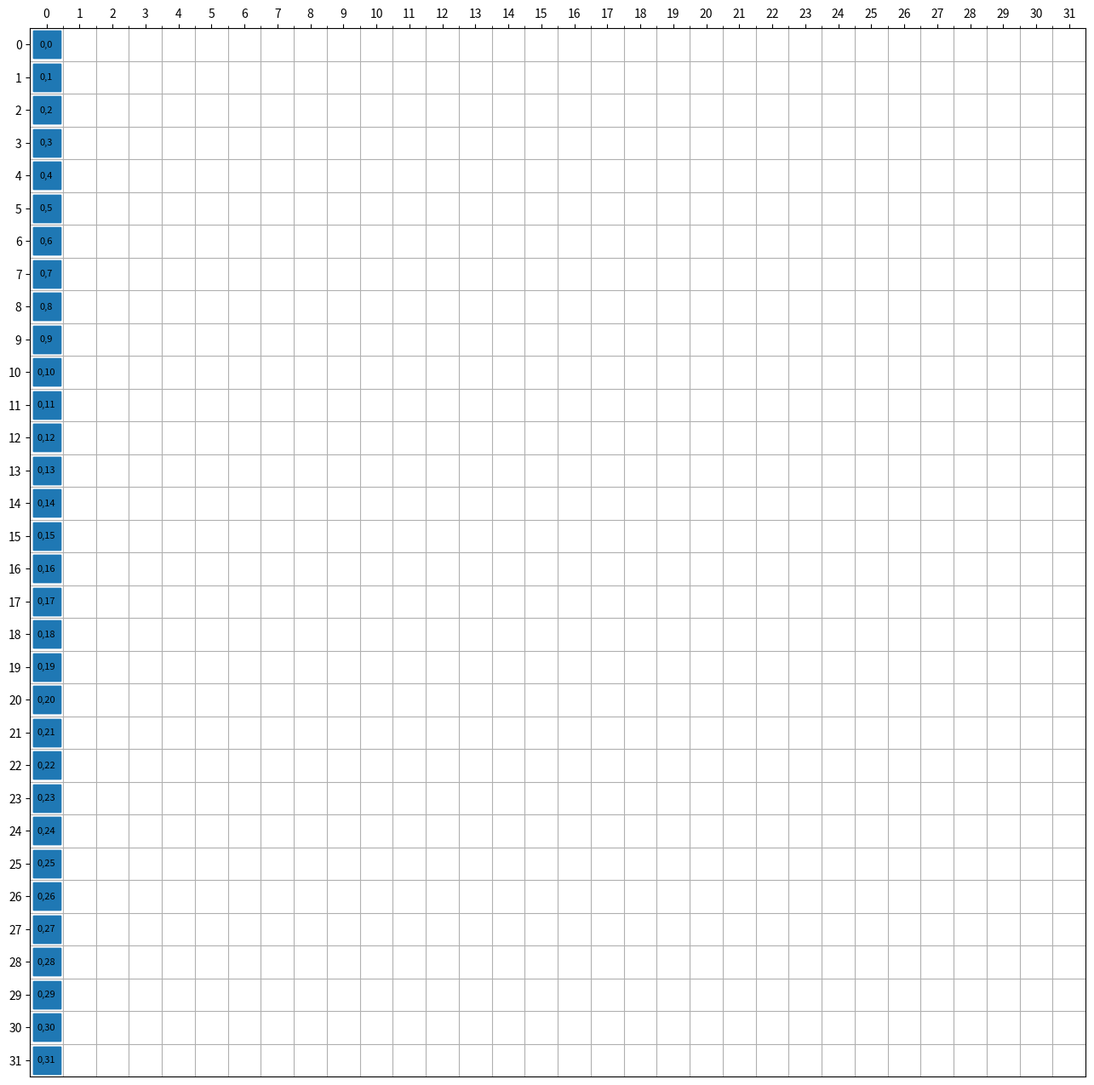

This figure's Python source:
import matplotlib.animation
import networkx as nx
import matplotlib.pyplot as plt
import numpy as np

"""
Keeping this as reference, because while this works very efficiently for drawing on intervals using the 
    funcAnimation method of matplotlib, and implements blitting to only redraw the changed elements, so that
    its more efficient - unfortunately it is blocking.
    
We want this to be a method that the network can call, in order to render it's current form, just like the network
    backend can call the simulation renderer to view how it performs. 
    
With this implementation, that wouldn't work since this is blocking and is calling update every iteration - 
    while we could call the network each iteration of update(), this wouldn't scale well since it would require
    the network to be a subclass, encapsulated in the animator, and therefore require the animator wrapper.
    
And while the added efficiency is nice, our priority is network first, not animation first - we can deal with a little
    slower animation times and just render it every 5th frame or whathaveyou.
"""

# USEFUL BITS OF CODE
# self.G.add_edges_from(
#     [('A', 'B'), ('A', 'C'), ('D', 'B'), ('E', 'C'), ('E', 'F'),
#      ('B', 'H'), ('B', 'G'), ('B', 'F'), ('C', 'G'), ('C', 'E')])
#
# val_map = {'A': 1.0,
#            'D': 0.5714285714285714,
#            'H': 0.0}
#
# Specify the edges you want here
# #self.red_edges = [('A', 'C'), ('E', 'C'), ('C', 'E')]
# self.edge_colours = ['black' if not edge in self.red_edges else 'red'
#                      for edge in self.G.edges()]
# self.black_edges = [edge for edge in self.G.edges() if edge not in self.red_edges]
# self.values = [val_map.get(node, 0.25) for node in self.G.nodes()]
# nx.draw_networkx_edges(self.G, pos, edgelist=self.red_edges, edge_color='r', arrows=True, ax=ax)
# nx.draw_networkx_edges(self.G, pos, edgelist=self.black_edges, arrows=False, ax=ax)

"""
Class to handle animations and rendering of networks, so that at any point it can be updated to view the evolving
network.

As input, takes data about how large the network will be. 

"""
class NetworkAnimator():
    def __init__(self, net, s):
        # pos = nx.spring_layout(G)
        self.n = n
        self.nodes = [f"{i//n},{i%n}" for i in range(n)]
        self.node_idxs = [(i//n, i%n) for i in range(n)]
        self.G = nx.DiGraph()
        self.G.add_nodes_from(self.nodes)
        #val_map = {'A':1.0}

        self.fig, self.ax = plt.subplots(figsize=(n // 2, n // 2))

        #self.ax.clear()
        #pos = {'A': (1, num), 'B': (3, 3), 'C': (1, 2), 'D': (5, 2), 'E': (6, 1), 'F': (9, 0), 'G': (3, 1), 'H': (4, 4)}
        pos = {node:node_i for node,node_i in zip(self.nodes, self.node_idxs)}
        #self.nptr = nx.draw_networkx_nodes(self.G, pos, cmap=plt.get_cmap('jet'), node_size=500, node_shape='s', ax=self.ax)
        nx.draw_networkx_labels(self.G, pos, font_size=8)

        # Plot metadata / config
        #self.ax.set_title("Frame %d:    "%(num+1), fontweight="bold")
        self.ax.tick_params(left=True, top=True, labelleft=True, labeltop=True)
        self.ax.set_xticks(np.arange(n))
        self.ax.set_yticks(np.arange(n))
        self.ax.set_xlim((-.5,n-.5))
        self.ax.set_ylim((-.5,n-.5))
        self.ax.invert_yaxis()
        self.ax.xaxis.tick_top()
        self.ax.xaxis.set_minor_locator(matplotlib.ticker.FixedLocator(np.arange(n-1)+0.5))
        self.ax.yaxis.set_minor_locator(matplotlib.ticker.FixedLocator(np.arange(n-1)+0.5))
        self.ax.grid(which='minor')
        self.num = 0

    def update(self, num):
        print("update")
        self.node_idxs2 = [(i//n+num%n, i%n) for i in range(n)]
        pos = {node:node_i for node,node_i in zip(self.nodes, self.node_idxs2)}
        if num == 10:
            self.G.add_node("A")
        if num >= 10 and num < 20:
            pos["A"] = (14, 14)

        if num == 20:
            self.G.remove_node("A")



        self.nptr = nx.draw_networkx_nodes(self.G, pos, cmap=plt.get_cmap('jet'), node_size=500, node_shape='s', ax=self.ax)

        # Graph bookkeeping - keep it from breaking
        self.ax.set_xlim((-.5,n-.5))
        self.ax.set_ylim((n-.5,-.5))
        self.ax.set_xticks(np.arange(n))
        self.ax.set_yticks(np.arange(n))
        self.ax.tick_params(left=True, top=True, labelleft=True, labeltop=True)
        self.ax.xaxis.tick_top()

        # return artist objects for matplotlibs animations
        return self.nptr.findobj()

    def main(self, draw=False):
        # Keeping blit as False, was working to make blit True work but it just is coming up to too much work for
        # what is ultimately a convenience feature for visualization. Don't need this to run that fast, maybe.
        self.ani = matplotlib.animation.FuncAnimation(self.fig, self.update, frames=60, interval=50, repeat=True, blit=True)

# TODO
# increase modularities and abilities of the network
# objectify

n = 32
na = NetworkAnimator(n,n)
na.main()
plt.show()
#
# # TODO
# # increase modularities and abilities of the network
# # objectify
#
# #plt.ion()
# #plt.show()
# n = 32
# na = NetworkAnimator(n,n)
# plt.show(block=False)
# i = 0
# import time
# while True:
#     if i % 2 == 0:
#         #na.ax.clear()
#         #plt.clf()
#         na.update(i)
#     i+=1
#     plt.pause(.1)
#     #time.sleep(1)
